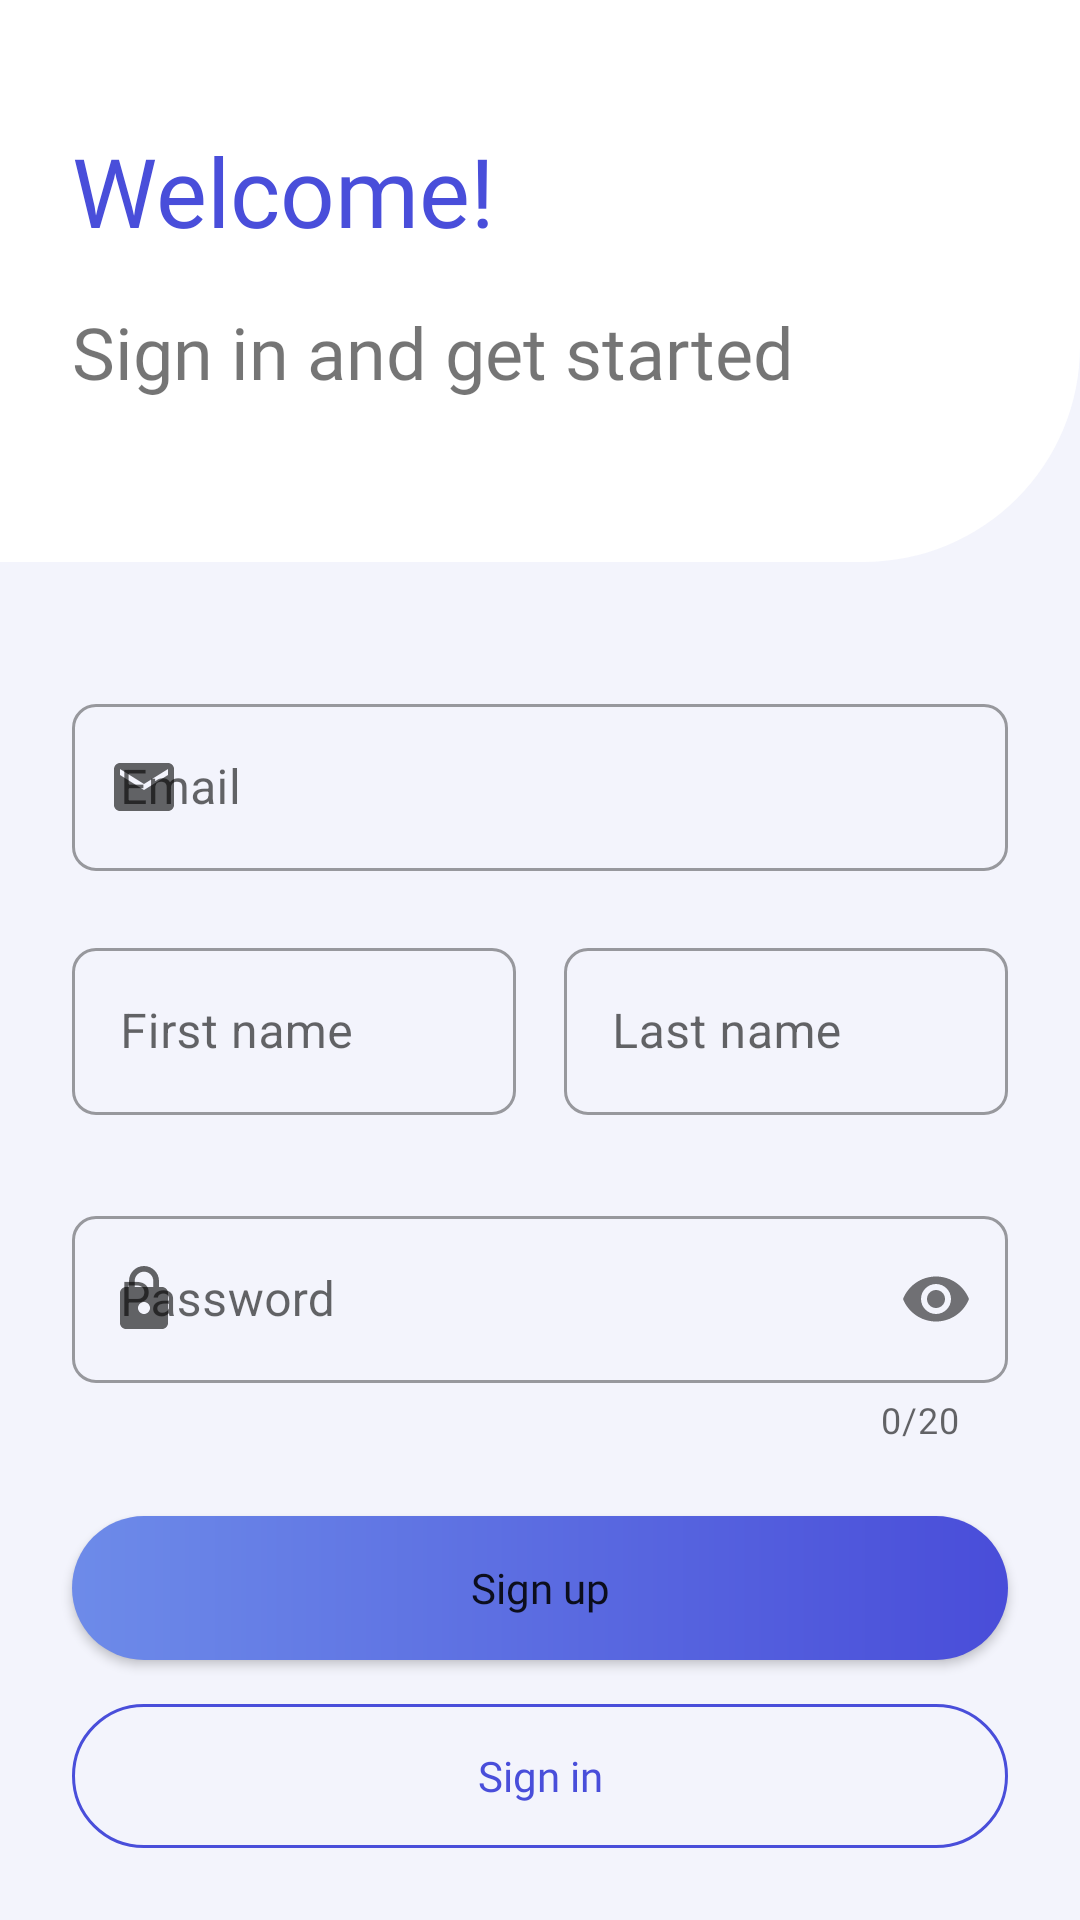

Android layout source for this screen:
<!-- AndroidManifest.xml: application theme Theme.Salario -->
<!-- res/layout/sign_up_fragment.xml -->
<?xml version="1.0" encoding="utf-8"?>
<androidx.constraintlayout.widget.ConstraintLayout xmlns:android="http://schemas.android.com/apk/res/android"
    xmlns:app="http://schemas.android.com/apk/res-auto"
    xmlns:tools="http://schemas.android.com/tools"
    android:layout_width="match_parent"
    android:layout_height="match_parent"
    android:background="#F3F4FC"
    tools:context="io.salario.app.ui.fragments.SignInFragment">

    <include
        android:id="@+id/title_layout"
        layout="@layout/view_auth_title" />

    <com.google.android.material.textfield.TextInputLayout
        android:id="@+id/email_input_layout"
        style="@style/OutlinedRoundedBox"
        android:layout_width="match_parent"
        android:layout_height="wrap_content"
        android:layout_marginTop="42dp"
        android:hint="Email"
        android:paddingStart="24dp"
        android:paddingEnd="24dp"
        app:errorEnabled="true"
        app:layout_constraintTop_toBottomOf="@id/title_layout"
        app:startIconDrawable="@drawable/ic_email_grey">

        <com.google.android.material.textfield.TextInputEditText
            android:id="@+id/email_et"
            android:layout_width="match_parent"
            android:layout_height="wrap_content"
            android:inputType="textEmailAddress" />

    </com.google.android.material.textfield.TextInputLayout>


    <com.google.android.material.textfield.TextInputLayout
        android:id="@+id/first_name_input_layout"
        style="@style/OutlinedRoundedBox"
        android:layout_width="0dp"
        android:layout_height="wrap_content"
        android:hint="First name"
        android:layout_marginStart="24dp"
        app:errorEnabled="true"
        app:layout_constraintEnd_toStartOf="@+id/last_name_input_layout"
        app:layout_constraintHorizontal_bias="0.5"
        app:layout_constraintHorizontal_chainStyle="spread"
        app:layout_constraintStart_toStartOf="parent"
        app:layout_constraintTop_toBottomOf="@id/email_input_layout"
        android:layout_marginEnd="16dp">

        <com.google.android.material.textfield.TextInputEditText
            android:id="@+id/first_name_et"
            android:layout_width="match_parent"
            android:layout_height="wrap_content"
            android:inputType="textEmailAddress"
            android:nextFocusDown="@id/last_name_et"/>

    </com.google.android.material.textfield.TextInputLayout>

    <com.google.android.material.textfield.TextInputLayout
        android:id="@+id/last_name_input_layout"
        style="@style/OutlinedRoundedBox"
        android:layout_width="0dp"
        android:layout_height="wrap_content"
        android:hint="Last name"
        app:errorEnabled="true"
        app:layout_constraintEnd_toEndOf="parent"
        app:layout_constraintHorizontal_bias="0.5"
        app:layout_constraintStart_toEndOf="@+id/first_name_input_layout"
        app:layout_constraintTop_toBottomOf="@id/email_input_layout"
        android:layout_marginEnd="24dp">

        <com.google.android.material.textfield.TextInputEditText
            android:id="@+id/last_name_et"
            android:layout_width="match_parent"
            android:layout_height="wrap_content"
            android:inputType="textEmailAddress" />

    </com.google.android.material.textfield.TextInputLayout>


    <com.google.android.material.textfield.TextInputLayout
        android:id="@+id/password_input_layout"
        style="@style/OutlinedRoundedBox"
        android:layout_width="match_parent"
        android:layout_height="wrap_content"
        android:layout_marginTop="8dp"
        android:hint="Password"
        android:paddingStart="24dp"
        android:paddingEnd="24dp"
        app:counterEnabled="true"
        app:counterMaxLength="20"
        app:errorEnabled="true"
        app:layout_constraintTop_toBottomOf="@id/first_name_input_layout"
        app:passwordToggleEnabled="true"
        app:startIconDrawable="@drawable/ic_lock_gray">

        <com.google.android.material.textfield.TextInputEditText
            android:id="@+id/password_et"
            android:layout_width="match_parent"
            android:layout_height="wrap_content"
            android:inputType="textPassword" />

    </com.google.android.material.textfield.TextInputLayout>

    <Button
        android:id="@+id/sign_up_action_btn"
        android:layout_width="match_parent"
        android:layout_height="wrap_content"
        android:layout_marginStart="24dp"
        android:layout_marginTop="24dp"
        android:layout_marginEnd="24dp"
        android:layout_marginBottom="8dp"
        android:background="@drawable/filled_button_bg"
        android:fontFamily="@font/roboto_regular"
        android:text="Sign up"
        android:textAllCaps="false"
        app:layout_constraintTop_toBottomOf="@id/password_input_layout" />

    <Button
        android:id="@+id/sign_in_link_btn"
        android:layout_width="match_parent"
        android:layout_height="wrap_content"
        android:layout_marginStart="24dp"
        android:layout_marginEnd="24dp"
        android:layout_marginBottom="24dp"
        android:background="@drawable/outlined_button_bg"
        android:fontFamily="@font/roboto_regular"
        android:text="Sign in"
        android:textAllCaps="false"
        android:textColor="@color/purple"
        app:layout_constraintBottom_toBottomOf="parent" />

</androidx.constraintlayout.widget.ConstraintLayout>
<!-- res/layout/view_auth_title.xml (included above) -->
<?xml version="1.0" encoding="utf-8"?>
<androidx.appcompat.widget.LinearLayoutCompat
    xmlns:android="http://schemas.android.com/apk/res/android"
    android:layout_width="match_parent"
    android:layout_height="wrap_content"
    android:orientation="vertical"
    android:background="@drawable/bg_white_rectangle_right_angle_rounded"
    android:paddingStart="24dp"
    android:paddingEnd="24dp"
    android:paddingTop="42dp"
    android:paddingBottom="54dp">

    <TextView
        android:layout_width="wrap_content"
        android:layout_height="wrap_content"
        android:textSize="32sp"
        android:fontFamily="@font/roboto_regular"
        android:textColor="@color/purple"
        android:text="Welcome!"/>

    <TextView
        android:layout_width="wrap_content"
        android:layout_height="wrap_content"
        android:paddingTop="16dp"
        android:textSize="24sp"
        android:fontFamily="@font/roboto_regular"
        android:text="Sign in and get started"/>

</androidx.appcompat.widget.LinearLayoutCompat>
<!-- resources referenced by this layout -->
<resources>
  <color name="purple">#494EDA</color>
  <!-- drawable bg_white_rectangle_right_angle_rounded (drawable) -->
  <?xml version="1.0" encoding="utf-8"?>
  <shape xmlns:android="http://schemas.android.com/apk/res/android"
      android:shape="rectangle">
  
      <corners android:bottomRightRadius="72dp" />
  
      <solid android:color="@color/white" />
  </shape>
  <!-- drawable filled_button_bg (drawable) -->
  <?xml version="1.0" encoding="utf-8"?>
  <shape
      xmlns:android="http://schemas.android.com/apk/res/android"
      android:shape="rectangle">
  
      <corners android:radius="36dp" />
  
      <gradient
          android:type="linear"
          android:startColor="#6D8BE9"
          android:endColor="#494DD9"
          android:angle="0"
          />
  </shape>
  <!-- drawable ic_email_grey (drawable) -->
  <vector android:height="24dp" android:tint="#7C7781"
      android:viewportHeight="24" android:viewportWidth="24"
      android:width="24dp" xmlns:android="http://schemas.android.com/apk/res/android">
      <path android:fillColor="@android:color/white" android:pathData="M20,4L4,4c-1.1,0 -1.99,0.9 -1.99,2L2,18c0,1.1 0.9,2 2,2h16c1.1,0 2,-0.9 2,-2L22,6c0,-1.1 -0.9,-2 -2,-2zM20,8l-8,5 -8,-5L4,6l8,5 8,-5v2z"/>
  </vector>
  <!-- drawable ic_lock_gray (drawable) -->
  <vector android:height="24dp" android:tint="#7C7781"
      android:viewportHeight="24" android:viewportWidth="24"
      android:width="24dp" xmlns:android="http://schemas.android.com/apk/res/android">
      <path android:fillColor="@android:color/white" android:pathData="M18,8h-1L17,6c0,-2.76 -2.24,-5 -5,-5S7,3.24 7,6v2L6,8c-1.1,0 -2,0.9 -2,2v10c0,1.1 0.9,2 2,2h12c1.1,0 2,-0.9 2,-2L20,10c0,-1.1 -0.9,-2 -2,-2zM12,17c-1.1,0 -2,-0.9 -2,-2s0.9,-2 2,-2 2,0.9 2,2 -0.9,2 -2,2zM15.1,8L8.9,8L8.9,6c0,-1.71 1.39,-3.1 3.1,-3.1 1.71,0 3.1,1.39 3.1,3.1v2z"/>
  </vector>
  <!-- drawable outlined_button_bg (drawable) -->
  <?xml version="1.0" encoding="utf-8"?>
  <shape
      xmlns:android="http://schemas.android.com/apk/res/android"
      android:shape="rectangle">
  
      <corners android:radius="36dp" />
  
      <stroke android:color="@color/purple"
          android:width="1dp"/>
      <solid android:color="@android:color/transparent"/>
  
  </shape>
  <style name="OutlinedRoundedBox" parent="Widget.MaterialComponents.TextInputLayout.OutlinedBox">
          <item name="shapeAppearanceOverlay">@style/ShapeAppearanceOverlay.Salario.TextInputLayout.Rounded</item>
      </style>
  <style name="Theme.Salario" parent="Theme.MaterialComponents.DayNight.DarkActionBar">
          <item name="colorPrimary">@color/purple</item>
          <item name="colorPrimaryVariant">@color/purple</item>
          <item name="colorOnPrimary">@color/white</item>
          <item name="android:statusBarColor" tools:targetApi="l">?attr/colorPrimaryVariant</item>
      </style>
  <color name="white">#FFFFFFFF</color>
  <style name="ShapeAppearanceOverlay.Salario.TextInputLayout.Rounded" parent="">
          <item name="cornerFamily">rounded</item>
          <item name="cornerSize">8dp</item>
      </style>
</resources>
